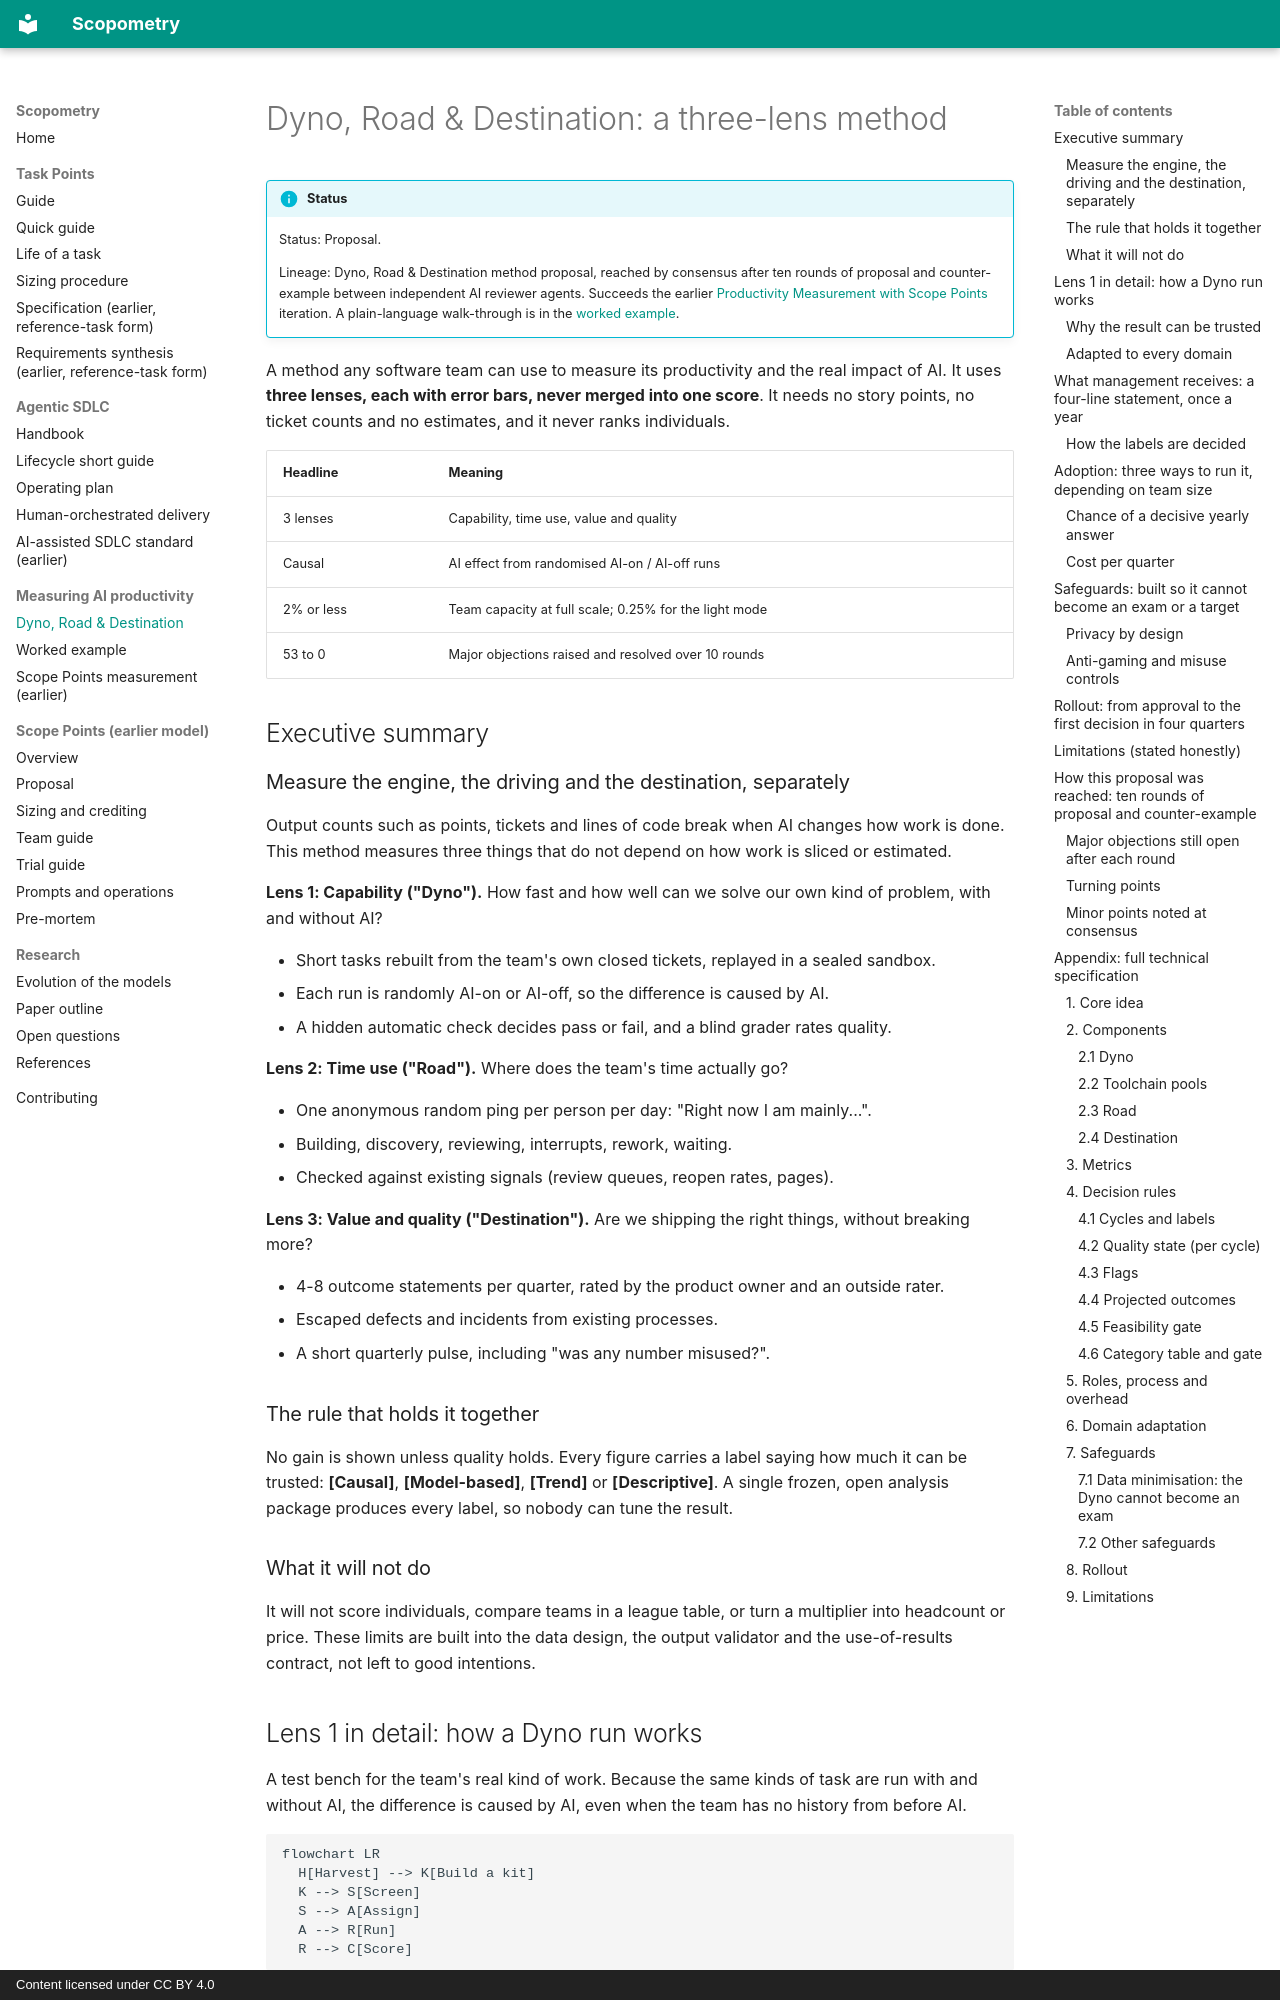

repository: adnanSharif/scopometry · page: measurement/dyno-road-destination/index.html · generator: mkdocs · copyright: Content licensed under CC BY 4.0

# Dyno, Road & Destination: a three-lens method

!!! info "Status"
    Status: Proposal.

    Lineage: Dyno, Road & Destination method proposal, reached by consensus after ten rounds of proposal and counter-example between independent AI reviewer agents. Succeeds the earlier [Productivity Measurement with Scope Points](productivity-measurement.md) iteration. A plain-language walk-through is in the [worked example](worked-example.md).

A method any software team can use to measure its productivity and the real impact of AI. It uses **three lenses, each with error bars, never merged into one score**. It needs no story points, no ticket counts and no estimates, and it never ranks individuals.

| Headline | Meaning |
|---|---|
| 3 lenses | Capability, time use, value and quality |
| Causal | AI effect from randomised AI-on / AI-off runs |
| 2% or less | Team capacity at full scale; 0.25% for the light mode |
| 53 to 0 | Major objections raised and resolved over 10 rounds |

## Executive summary

### Measure the engine, the driving and the destination, separately

Output counts such as points, tickets and lines of code break when AI changes how work is done. This method measures three things that do not depend on how work is sliced or estimated.

**Lens 1: Capability ("Dyno").** How fast and how well can we solve our own kind of problem, with and without AI?

- Short tasks rebuilt from the team's own closed tickets, replayed in a sealed sandbox.
- Each run is randomly AI-on or AI-off, so the difference is caused by AI.
- A hidden automatic check decides pass or fail, and a blind grader rates quality.

**Lens 2: Time use ("Road").** Where does the team's time actually go?

- One anonymous random ping per person per day: "Right now I am mainly...".
- Building, discovery, reviewing, interrupts, rework, waiting.
- Checked against existing signals (review queues, reopen rates, pages).

**Lens 3: Value and quality ("Destination").** Are we shipping the right things, without breaking more?

- 4-8 outcome statements per quarter, rated by the product owner and an outside rater.
- Escaped defects and incidents from existing processes.
- A short quarterly pulse, including "was any number misused?".

### The rule that holds it together

No gain is shown unless quality holds. Every figure carries a label saying how much it can be trusted: **[Causal]**, **[Model-based]**, **[Trend]** or **[Descriptive]**. A single frozen, open analysis package produces every label, so nobody can tune the result.

### What it will not do

It will not score individuals, compare teams in a league table, or turn a multiplier into headcount or price. These limits are built into the data design, the output validator and the use-of-results contract, not left to good intentions.
